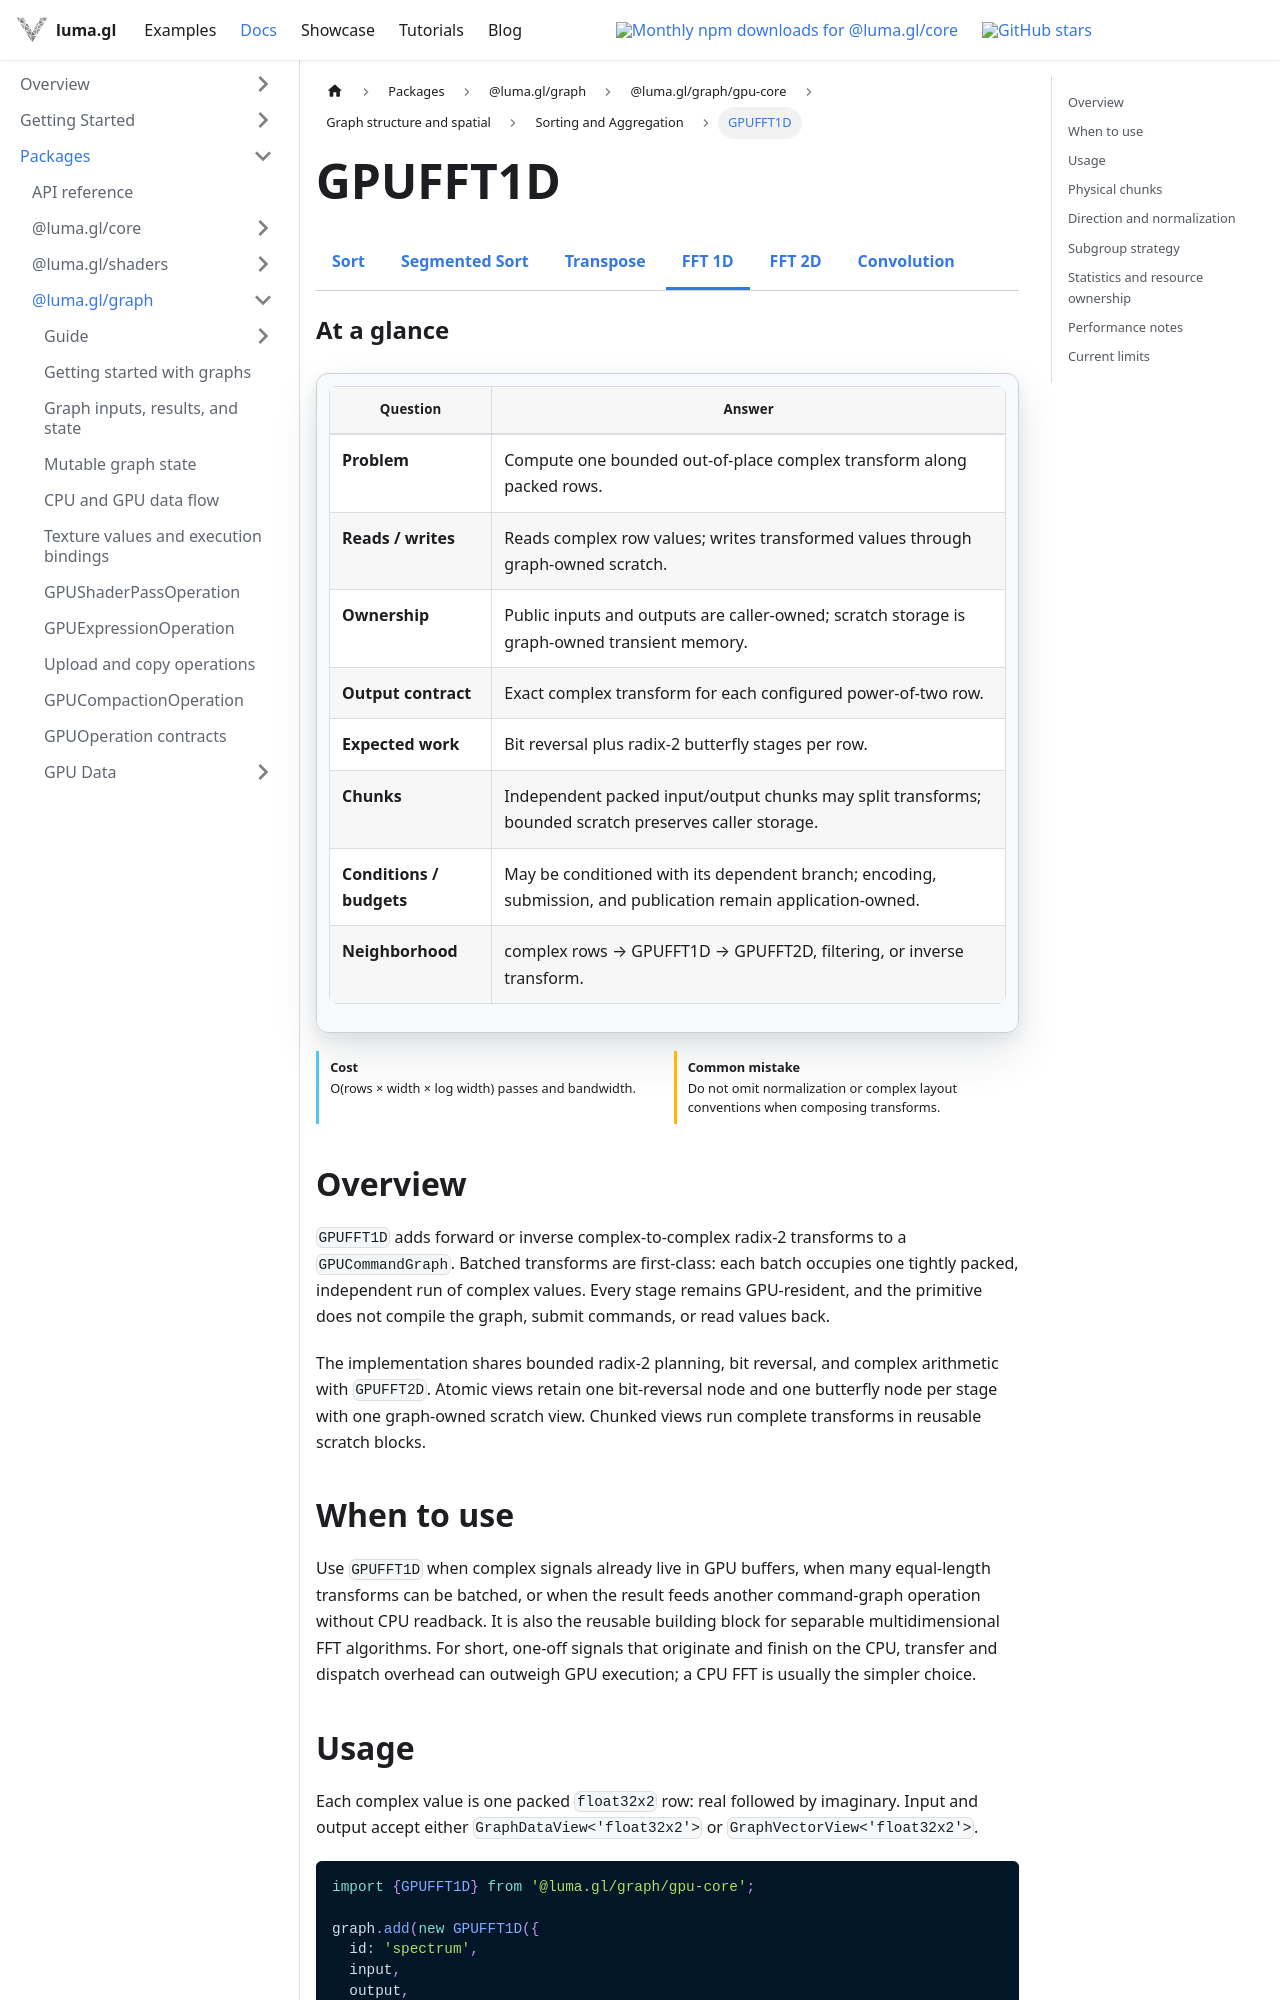

repository: visgl/luma.gl · page: next/docs/api-reference/experimental/gpu-core/gpu-fft1d.html · generator: docusaurus

import {GPUCoreDocsTabs} from '@site/src/components/docs/gpu-core-docs-tabs';
import {GPUOperationContract} from '@site/src/components/docs/gpu-operation-contract';

# GPUFFT1D

<GPUCoreDocsTabs active="fft1d" />

<GPUOperationContract operation="gpu-fft1d" />

## Overview

`GPUFFT1D` adds forward or inverse complex-to-complex radix-2 transforms to a
`GPUCommandGraph`. Batched transforms are first-class: each batch occupies one tightly packed,
independent run of complex values. Every stage remains GPU-resident, and the primitive does not
compile the graph, submit commands, or read values back.

The implementation shares bounded radix-2 planning, bit reversal, and complex arithmetic with
`GPUFFT2D`. Atomic views retain one bit-reversal node and one butterfly node per stage with one
graph-owned scratch view. Chunked views run complete transforms in reusable scratch blocks.

## When to use

Use `GPUFFT1D` when complex signals already live in GPU buffers, when many equal-length transforms
can be batched, or when the result feeds another command-graph operation without CPU readback.
It is also the reusable building block for separable multidimensional FFT algorithms. For short,
one-off signals that originate and finish on the CPU, transfer and dispatch overhead can outweigh
GPU execution; a CPU FFT is usually the simpler choice.

## Usage

Each complex value is one packed `float32x2` row: real followed by imaginary. Input and output
accept either `GraphDataView<'float32x2'>` or `GraphVectorView<'float32x2'>`.

```ts
import {GPUFFT1D} from '@luma.gl/graph/gpu-core';

graph.add(new GPUFFT1D({
  id: 'spectrum',
  input,
  output,
  length: 1024,
  batchCount: 16,
  direction: 'forward'
}));
```

`length` is the number of complex values in each transform and must be a power of two from 2
through 2048. `batchCount` defaults to one. Input and output must each contain at least
`length * batchCount` packed rows, use separate graph buffers, and belong to the graph passed to
`getCommandNodes()`.
